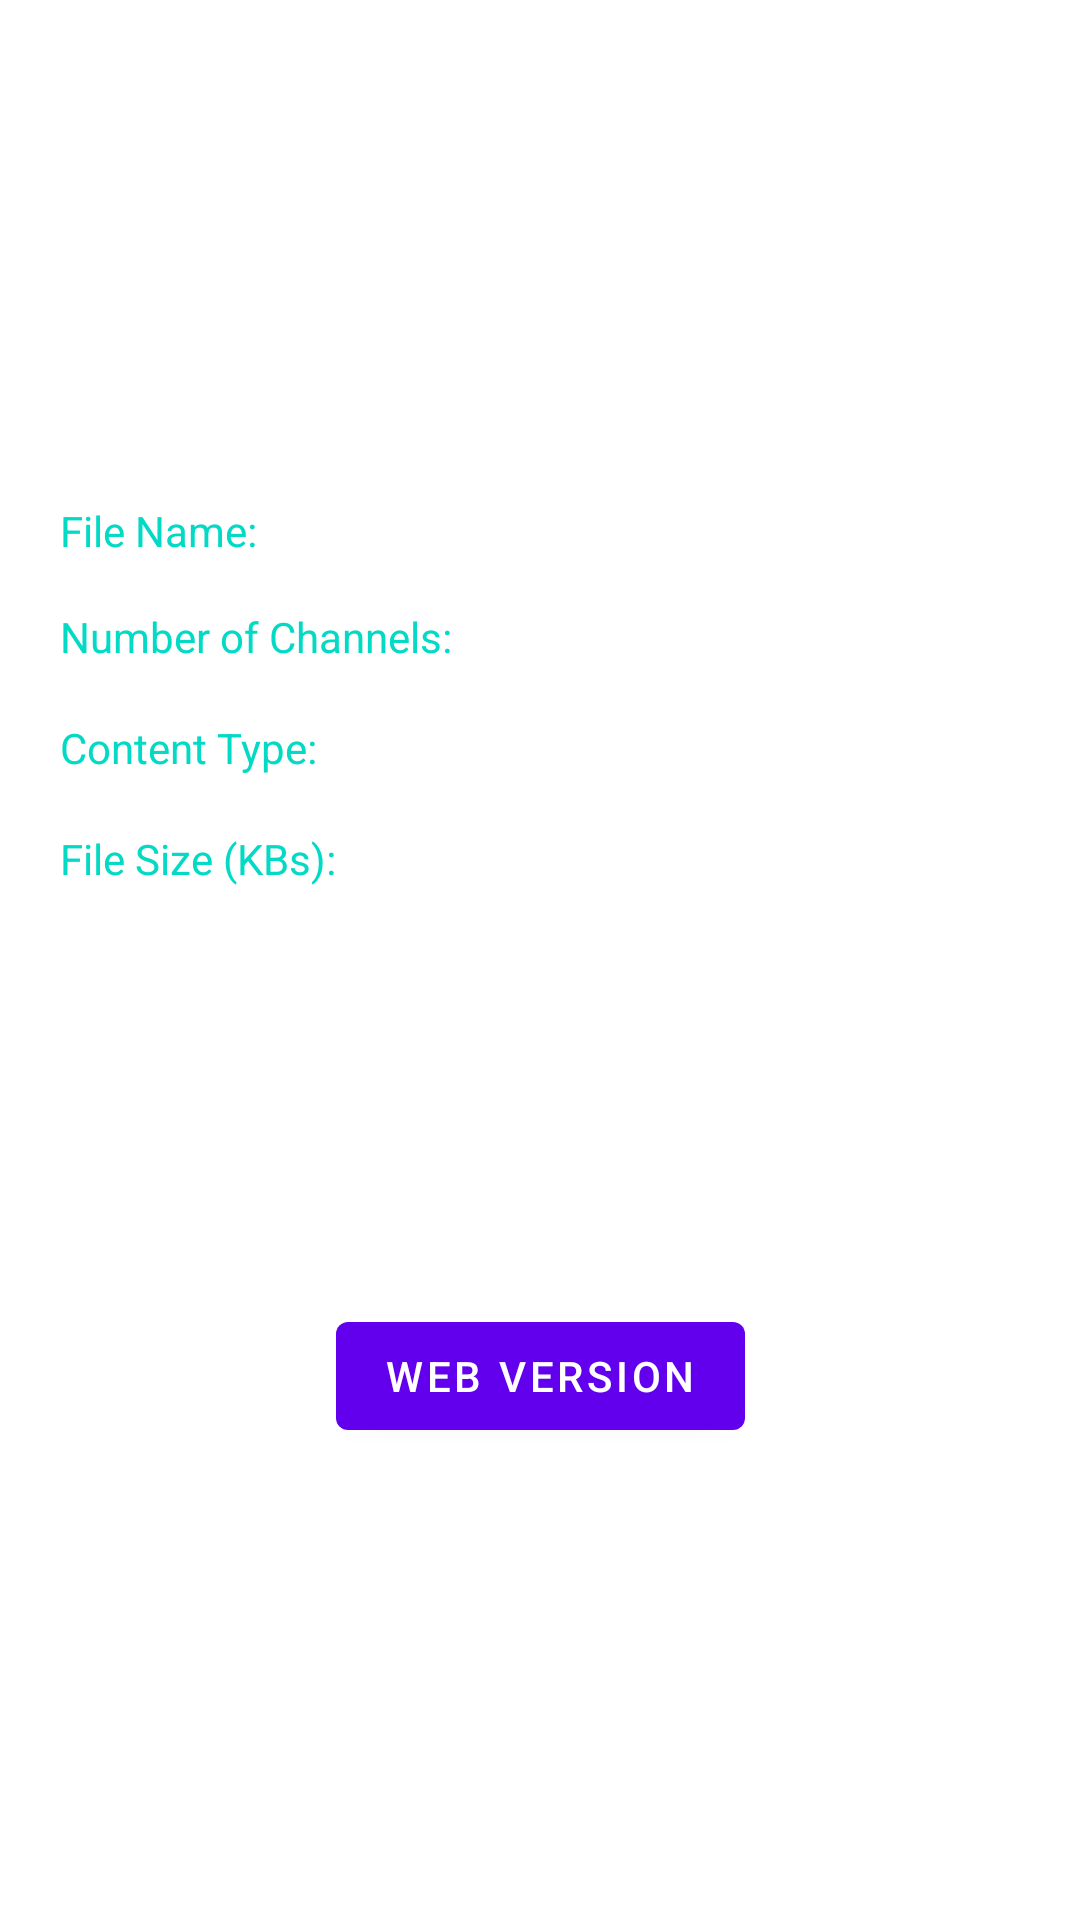

Write the Android layout XML for this screen, with the resource values it uses.
<!-- AndroidManifest.xml: application theme Theme.AndroidUAC -->
<!-- res/layout/content_main.xml -->
<?xml version="1.0" encoding="utf-8"?>
<androidx.constraintlayout.widget.ConstraintLayout xmlns:android="http://schemas.android.com/apk/res/android"
    xmlns:app="http://schemas.android.com/apk/res-auto"
    android:layout_width="match_parent"
    android:layout_height="match_parent"
    xmlns:tools="http://schemas.android.com/tools"
    android:padding="20dp"
    app:layout_behavior="@string/appbar_scrolling_view_behavior"
    tools:showIn="@layout/activity_main">

    

    <com.google.android.material.button.MaterialButton
        android:id="@+id/button_web"
        android:layout_width="wrap_content"
        android:layout_height="wrap_content"
        android:text="@string/web_version"
        app:layout_constraintTop_toBottomOf="@id/table_layout_first"
        app:layout_constraintEnd_toEndOf="parent"
        app:layout_constraintStart_toStartOf="parent"
        app:layout_constraintBottom_toBottomOf="parent" />

    <TableLayout
        android:id="@+id/table_layout_first"
        android:layout_width="match_parent"
        android:layout_height="wrap_content"
        android:stretchColumns="1"
        app:layout_constraintTop_toTopOf="parent"
        app:layout_constraintEnd_toEndOf="parent"
        app:layout_constraintStart_toStartOf="parent"
        app:layout_constraintBottom_toTopOf="@id/button_web">

        <TableRow
            android:layout_width="match_parent"
            android:layout_height="wrap_content"
            android:layout_marginTop="10dp">

            <com.google.android.material.textview.MaterialTextView
                android:id="@+id/postFileNameLabel"
                android:layout_width="wrap_content"
                android:layout_height="wrap_content"
                android:ellipsize="end"
                android:maxLines="1"
                android:textColor="?attr/colorAccent"
                android:text="File Name:"
                android:gravity="center_vertical"
                android:layout_marginEnd="8dp"/>

            <com.google.android.material.textview.MaterialTextView
                android:id="@+id/materialTextViewFileName"
                style="@style/TextAppearance.MaterialComponents.Caption"
                android:layout_width="wrap_content"
                android:layout_height="wrap_content"
                android:ellipsize="end"
                android:maxLines="1"
                tools:text="Lana Del Rey"/>

        </TableRow>

        

        <TableRow
            android:layout_width="match_parent"
            android:layout_height="wrap_content"
            android:layout_marginTop="10dp">

            <com.google.android.material.textview.MaterialTextView
                android:id="@+id/postFileNumOfChannelsLabel"
                android:layout_width="wrap_content"
                android:layout_height="wrap_content"
                android:ellipsize="end"
                android:maxLines="1"
                android:textColor="?attr/colorAccent"
                android:text="Number of Channels:"
                android:gravity="center_vertical"
                android:layout_marginEnd="8dp"/>

            <com.google.android.material.textview.MaterialTextView
                android:id="@+id/materialTextViewFileNumOfChannels"
                style="@style/TextAppearance.MaterialComponents.Headline6"
                android:layout_width="wrap_content"
                android:layout_height="wrap_content"
                android:ellipsize="end"
                android:maxLines="1"
                tools:text="1"/>

        </TableRow>

        <TableRow
            android:layout_width="match_parent"
            android:layout_height="wrap_content"
            android:layout_marginTop="10dp">

            <com.google.android.material.textview.MaterialTextView
                android:id="@+id/postFileContentTypeLabel"
                android:layout_width="wrap_content"
                android:layout_height="wrap_content"
                android:ellipsize="end"
                android:maxLines="1"
                android:textColor="?attr/colorAccent"
                android:text="Content Type:"
                android:gravity="center_vertical"
                android:layout_marginEnd="8dp"/>

            <com.google.android.material.textview.MaterialTextView
                android:id="@+id/materialTextViewFileContentType"
                style="@style/TextAppearance.MaterialComponents.Headline6"
                android:layout_width="wrap_content"
                android:layout_height="wrap_content"
                android:ellipsize="end"
                android:maxLines="1"
                tools:text="1"/>

        </TableRow>

        <TableRow
            android:layout_width="match_parent"
            android:layout_height="wrap_content"
            android:layout_marginTop="10dp">

            <com.google.android.material.textview.MaterialTextView
                android:id="@+id/postFileSizeLabel"
                android:layout_width="wrap_content"
                android:layout_height="wrap_content"
                android:ellipsize="end"
                android:maxLines="1"
                android:textColor="?attr/colorAccent"
                android:text="File Size (KBs):"
                android:gravity="center_vertical"
                android:layout_marginEnd="8dp"/>

            <com.google.android.material.textview.MaterialTextView
                android:id="@+id/materialTextViewFileSize"
                style="@style/TextAppearance.MaterialComponents.Headline6"
                android:layout_width="wrap_content"
                android:layout_height="wrap_content"
                android:ellipsize="end"
                android:maxLines="1"
                tools:text="1"/>

        </TableRow>

    </TableLayout>

    

</androidx.constraintlayout.widget.ConstraintLayout>
<!-- res/layout/activity_main.xml (included above) -->
<?xml version="1.0" encoding="utf-8"?>
<androidx.coordinatorlayout.widget.CoordinatorLayout xmlns:android="http://schemas.android.com/apk/res/android"
    xmlns:app="http://schemas.android.com/apk/res-auto"
    xmlns:tools="http://schemas.android.com/tools"
    android:layout_width="match_parent"
    android:layout_height="match_parent"
    tools:context=".MainActivity">

    <com.google.android.material.appbar.AppBarLayout
        android:layout_width="match_parent"
        android:layout_height="wrap_content"
        android:theme="@style/Theme.AndroidUAC.AppBarOverlay">

        <com.google.android.material.appbar.MaterialToolbar
            android:id="@+id/toolbar"
            android:layout_width="match_parent"
            android:layout_height="?attr/actionBarSize"
            android:background="?attr/colorPrimary"
            app:popupTheme="@style/Theme.AndroidUAC.PopupOverlay" />

    </com.google.android.material.appbar.AppBarLayout>

    <include
        android:id="@+id/content_main_data"
        layout="@layout/content_main" />

    <com.google.android.material.floatingactionbutton.FloatingActionButton
        android:id="@+id/fab"
        android:layout_width="wrap_content"
        android:layout_height="wrap_content"
        android:layout_gravity="bottom|end"
        android:layout_margin="@dimen/fab_margin"
        app:srcCompat="@android:drawable/ic_menu_upload"
        style="@style/Widget.MaterialComponents.FloatingActionButton"/>

    

</androidx.coordinatorlayout.widget.CoordinatorLayout>
<!-- resources referenced by this layout -->
<resources>
  <string name="action_select_audio">Audio File</string>
  <string name="hello_first_fragment">Hello first fragment</string>
  <string name="next">Next</string>
  <string name="web_version">Web Version</string>
  <style name="Theme.AndroidUAC.AppBarOverlay" parent="ThemeOverlay.MaterialComponents.Dark.ActionBar" />
  <style name="Theme.AndroidUAC.PopupOverlay" parent="ThemeOverlay.MaterialComponents.Light" />
  <style name="Theme.AndroidUAC" parent="Theme.MaterialComponents.DayNight.DarkActionBar">
          
          <item name="colorPrimary">@color/purple_500</item>
          <item name="colorPrimaryVariant">@color/purple_700</item>
          <item name="colorOnPrimary">@color/white</item>
          
          <item name="colorSecondary">@color/teal_200</item>
          <item name="colorSecondaryVariant">@color/teal_700</item>
          <item name="colorOnSecondary">@color/black</item>
          
          <item name="android:statusBarColor" tools:targetApi="l">?attr/colorPrimaryVariant</item>
          
      </style>
  <!-- not gathered from this repository: default colours our renderer supplied (Android Studio template values) -->
  <color name="purple_500">#FF6200EE</color>
  <color name="purple_700">#FF3700B3</color>
  <color name="teal_200">#FF03DAC5</color>
  <color name="teal_700">#FF018786</color>
  <color name="black">#FF000000</color>
  <color name="white">#FFFFFFFF</color>
</resources>
